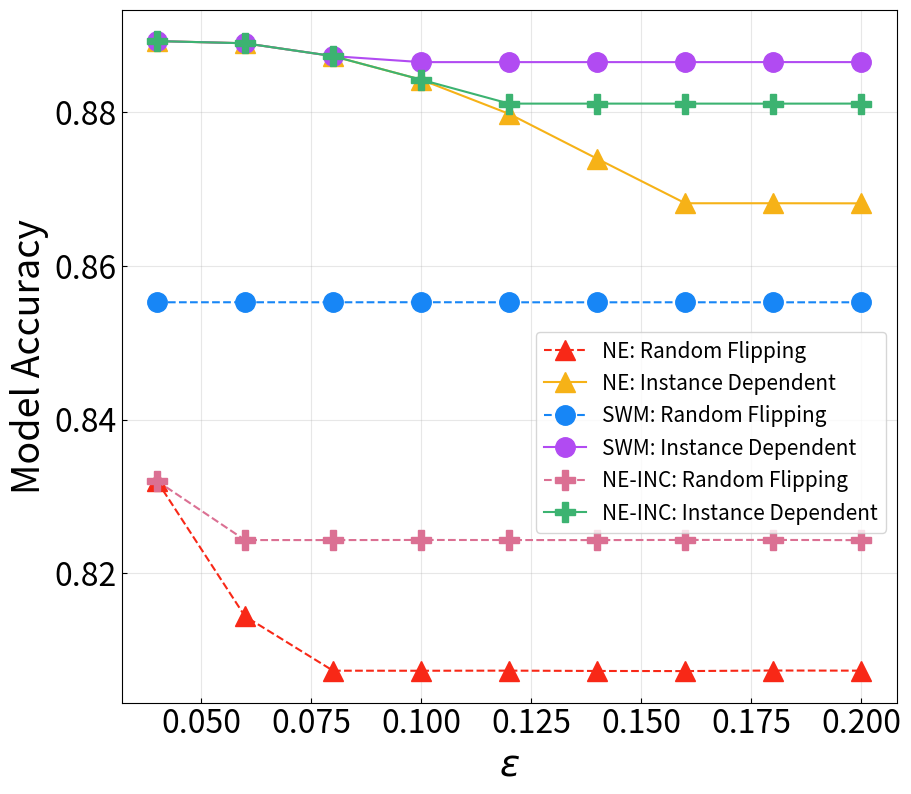

Write the Python code that produced this figure.
import matplotlib.pyplot as plt
import matplotlib.ticker as ticker
import numpy as np

x = [0.04, 0.06, 0.08, 0.10, 0.12, 0.14, 0.16, 0.18, 0.20]
# Model Accuracy
# y1 = [0.9801336999999997, 0.9604180716000019, 0.9407024431999994, 0.921004810062870, 0.920140850057833, 0.920105505996153, 0.920107082990516, 0.920169636690205, 0.920143169400883, 0.920174372746283, 0.920128402900010] # NE linear
# y2 = [0.9793319599999997, 0.9764606748640005, 0.9731016278559999, 0.9692548189759985, 0.9649202482240007, 0.9600979156000012, 0.9547878211040012, 0.9489899647360004, 0.9427043464960007, 0.937881363749921, 0.937866530484134] # NE quadratic
# y3 = [0.9801336999999997, 0.9681262972065344, 0.9681323346202404, 0.9681340984960505,0.9681330604327438, 0.9681338225600628, 0.9681300483655566, 0.9681389762184252, 0.9681300658893857, 0.9681330951225648, 0.968130042175436] # SWM linear
# y4 = [0.9793319599999997, 0.9764615471959911, 0.9731022743727316, 0.9694622286643351, 0.969454758998938, 0.9694608451175997, 0.9694544332122987, 0.969452364516122, 0.9694577992980318, 0.9694527952444807, 0.9694499159121865] # SWM quadratic
# y5 = [0.9801336999999997, 0.9604235926380416, 0.9407068144033685, 0.9352501923481475, 0.9352563809147065, 0.9352496802476371, 0.9352453970427106, 0.9352466023556528, 0.9352333593128661, 0.9352409452510309, 0.9352397291494293] # NE2 linear
# y6 = [0.9793319599999997, 0.9764615471959911, 0.9731022743727316, 0.9692561316120597, 0.9649214437658745, 0.9609935873384664, 0.9609874810206251, 0.9609772303924966, 0.9609847987896145, 0.9609839564809838, 0.9609815228506551] # NE2 quadratic

#cifar10
# y1 = [0.9156811200000011, 0.8958215212000007, 0.875961922399999, 0.856190875667230, 0.855671384492775, 0.855669253915847, 0.855670968337061, 0.855700582671377, 0.855720336699797, 0.855656812723649, 0.855663705629359]  # NE linear
# y2 = [0.8867697299999986, 0.8848571808640018, 0.8815191118559988, 0.8767555229759988, 0.8705664142240007, 0.8629517856000022, 0.853912138279888, 0.853104215558856, 0.853135489060025, 0.853121201455398, 0.853115309435485]  # NE quadratic
# y3 = [0.9156811200000011, 0.9036847814932856, 0.9036905775829461, 0.9036864634988947, 0.9036811884385538, 0.903681576959837, 0.9036806531074507, 0.9036720454433206, 0.9036823788759967, 0.9036761769846312, 0.9036795986723004]  # SWM linear
# y4 = [0.8867697299999986, 0.8848579159828076, 0.8815203221356381, 0.8792573083703005, 0.8792633027502731, 0.8792637625936528, 0.879267435222511, 0.8792638332853591, 0.8792643206330873, 0.8792658310643847,  0.8792662756759217]  # SWM quadratic
# y5 = [0.9156811200000011, 0.8958270825545899, 0.8759664531011735, 0.8706848293018881, 0.8706878953599941, 0.8706719858841128, 0.8706891052815642, 0.8706622964824687, 0.8707042576958476, 0.8706766281071013, 0.8706801186968317]  # NE2 linear
# y6 = [0.8867697299999986, 0.8848579159828076, 0.8815198387308772, 0.8767572802077992, 0.8705679946160595, 0.8688461383082797, 0.8688505070065555, 0.8688453567989137, 0.8688554853071021, 0.8688553940969449, 0.8688506118013649]  # NE2 quadratic

# fmnist
# y1 = [0.8672730518326207, 0.8496396638000006, 0.8320061876000008, 0.8143727113999987, 0.807283275006805, 0.807276141113266, 0.807290460814476, 0.807247778984095, 0.807232446535908, 0.807306963322992, 0.807288183435987]  # NE linear
# y2 = [0.8856971259556679, 0.8881929852319996, 0.8892983373280002, 0.8890131662879993, 0.8873374721119993, 0.884271254799999, 0.8798145143520011, 0.8739672507680001, 0.868172368569495, 0.868174195685264, 0.868161981370894]  # NE
# y3 = [0.8672731399999996, 0.8552626897076763, 0.8552744921037211, 0.8552772413214913, 0.8552739369325433, 0.8552808439774171, 0.8552720769668433, 0.8552701238516307, 0.8552749792249221, 0.8552705968012729, 0.8552728109123945]  # SWM linear
# y4 = [0.8856971099999994, 0.888192480945183,  0.8892982637172376, 0.8890134808273596, 0.8873381244089411, 0.8865587417518174, 0.8865583894397343, 0.8865595046063304, 0.8865580819028384, 0.8865629615364216, 0.8865602065952214]  # SWM
# y5 = [0.8672731399999996, 0.8496446017655047, 0.8320114392559919, 0.8242995107762953, 0.8242978683154165, 0.8243126840706917, 0.8243031214188821, 0.8242956656609501, 0.8243172062353499, 0.8243186408357428, 0.8242873143090236]  # NE2 linear
# y6 = [0.8856971099999994, 0.888192480945183, 0.8892982637172376, 0.8890134808273596, 0.8873380911857497, 0.884272498023734, 0.8811521424777924, 0.8811536734037735, 0.8811521989434068, 0.8811503572550318, 0.8811564888877755]  # NE2

y1 = [ 0.8320061876000008, 0.8143727113999987, 0.807283275006805, 0.807276141113266, 0.807290460814476, 0.807247778984095, 0.807232446535908, 0.807306963322992, 0.807288183435987]  # NE linear
y2 = [ 0.8892983373280002, 0.8890131662879993, 0.8873374721119993, 0.884271254799999, 0.8798145143520011, 0.8739672507680001, 0.868172368569495, 0.868174195685264, 0.868161981370894]  # NE
y3 = [ 0.8552744921037211, 0.8552772413214913, 0.8552739369325433, 0.8552808439774171, 0.8552720769668433, 0.8552701238516307, 0.8552749792249221, 0.8552705968012729, 0.8552728109123945]  # SWM linear
y4 = [ 0.8892982637172376, 0.8890134808273596, 0.8873381244089411, 0.8865587417518174, 0.8865583894397343, 0.8865595046063304, 0.8865580819028384, 0.8865629615364216, 0.8865602065952214]  # SWM
y5 = [ 0.8320114392559919, 0.8242995107762953, 0.8242978683154165, 0.8243126840706917, 0.8243031214188821, 0.8242956656609501, 0.8243172062353499, 0.8243186408357428, 0.8242873143090236]  # NE2 linear
y6 = [ 0.8892982637172376, 0.8890134808273596, 0.8873380911857497, 0.884272498023734, 0.8811521424777924, 0.8811536734037735, 0.8811521989434068, 0.8811503572550318, 0.8811564888877755]  # NE2

fig, ax = plt.subplots()
plt.figure(figsize=(10, 9))
plt.plot(x, y1, label="NE: Random Flipping", color="#F82817", marker='^', markersize=15, linestyle="--")
plt.plot(x, y2, label="NE: Instance Dependent", color="#F6B217", marker='^', markersize=15, linestyle="-")
plt.plot(x, y3, label="SWM: Random Flipping", color="#1786F6", marker='o', markersize=14, linestyle="--")
plt.plot(x, y4, label="SWM: Instance Dependent", color="#B14BF2", marker='o', markersize=14, linestyle="-")
plt.plot(x, y5, label="NE-INC: Random Flipping", color="#DB7093", marker='P', markersize=15, linestyle="--")
plt.plot(x, y6, label="NE-INC: Instance Dependent", color="#3CB371", marker='P', markersize=15, linestyle="-")

# plt.figure(figsize=(12, 10))
# y5 = []  # SWM/NE linear
# y6 = []  # SWM/NE quadratic
# for i in range(len(y1)):
#     y5.append(y3[i] / y1[i])
#     y6.append(y4[i] / y2[i])
# plt.plot(x, y5, label="Random Flipping: SWM/NE", color="#C83124", marker='o', markersize=16, linestyle="-")
# plt.plot(x, y6, label="Instance Dependent: SWM/NE", color="#2179B6", marker='s', markersize=14, linestyle="-")

plt.grid(visible=True, alpha=0.3)
# plt.ylim(0.8, 0.9)
plt.legend(fontsize=15, loc='upper right', bbox_to_anchor=(1, 0.55))
plt.xlabel(r'$\epsilon$', fontsize=27)
plt.ylabel("Model Accuracy", fontsize=27)
fig.tight_layout(pad=0.5)
plt.tick_params(labelsize=23, direction='in')

# plt.legend(fontsize=19, loc='lower right')
# # plt.ylim(0, 0.2)
# plt.xlabel(r'$\epsilon$', fontsize=31)
# plt.ylabel("Price of Stability in Model Accuracy", fontsize=31)
# fig.tight_layout(pad=0.5)
# plt.tick_params(labelsize=24, direction='in')

plt.savefig("./model_accuracy_epsilon_fig_fmnist.pdf")
